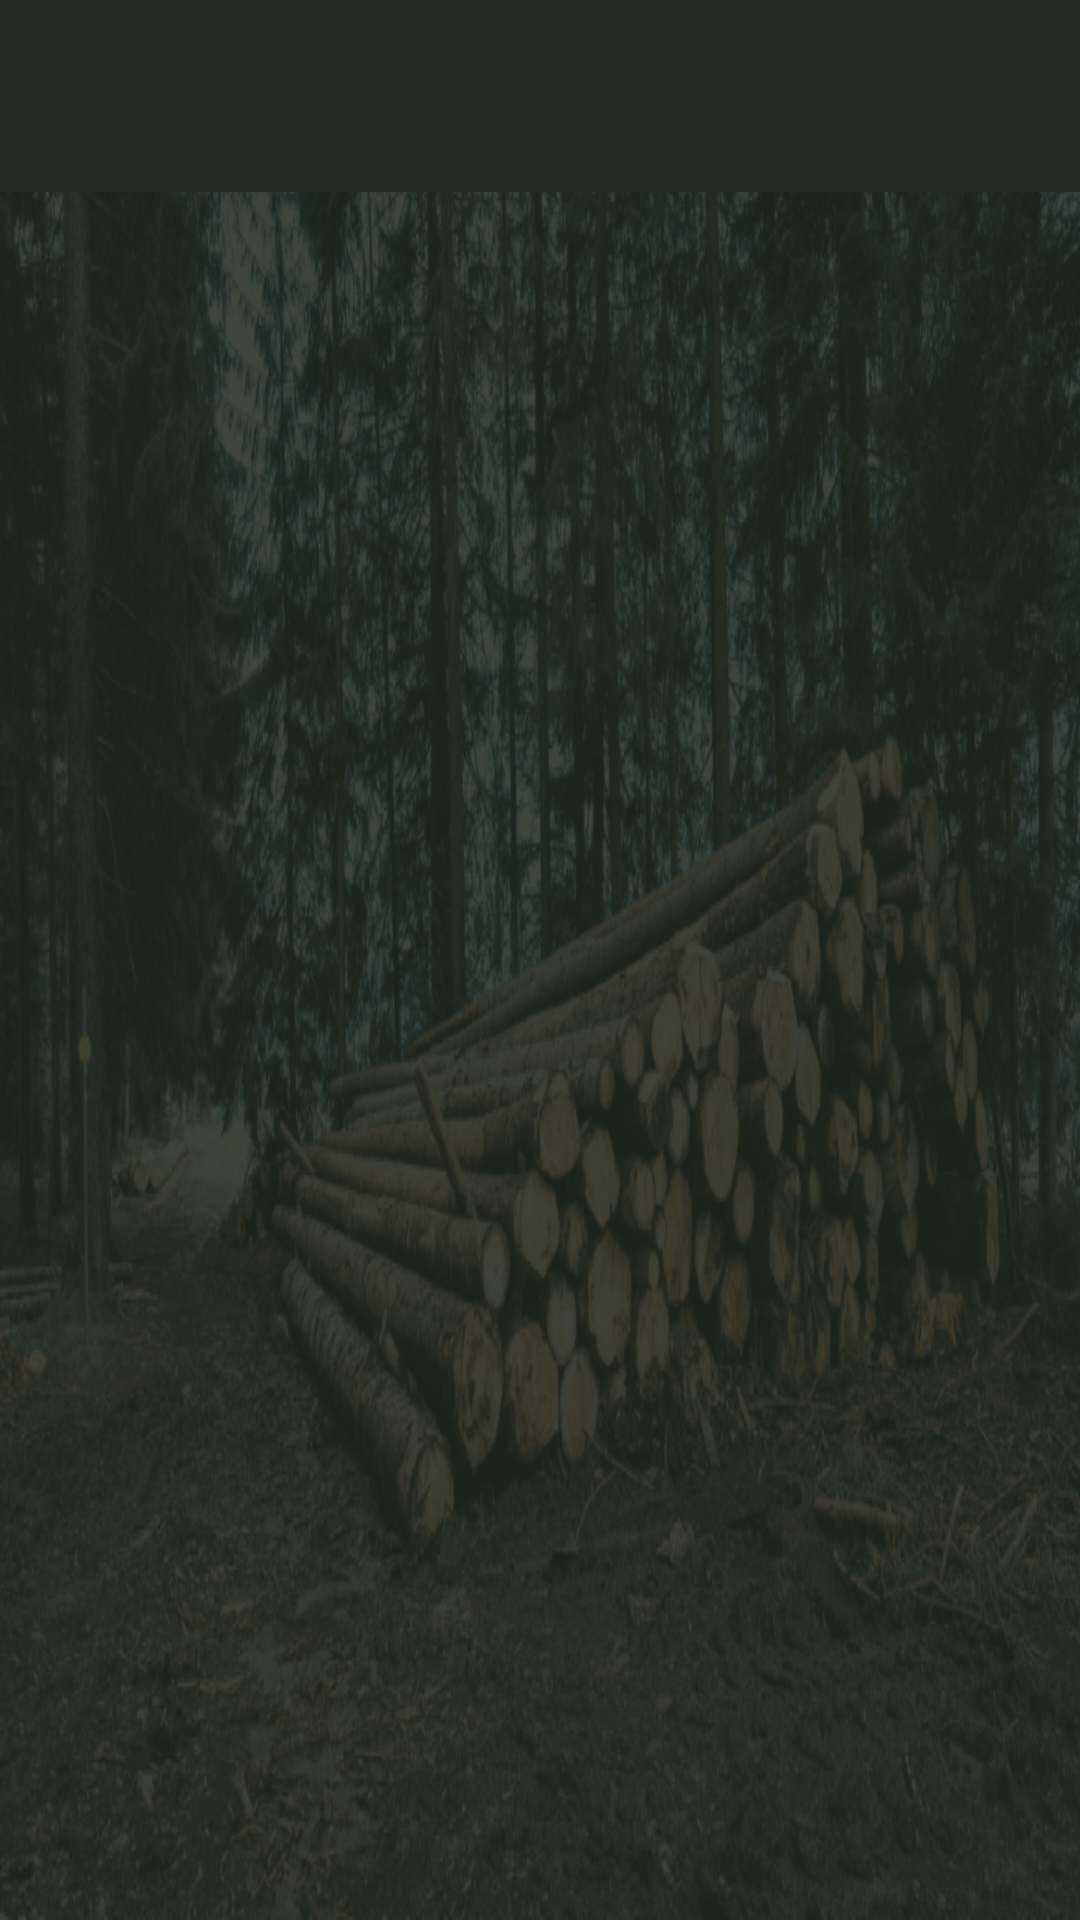

Layout XML and referenced resources for this Android screen:
<!-- AndroidManifest.xml: activity theme Theme.CodrinGreenReception -->
<!-- res/layout/activity_dashboard.xml -->
<?xml version="1.0" encoding="utf-8"?>
<androidx.drawerlayout.widget.DrawerLayout xmlns:android="http://schemas.android.com/apk/res/android"
    xmlns:app="http://schemas.android.com/apk/res-auto"
    android:id="@+id/drawerLayout"
    android:layout_width="match_parent"
    android:layout_height="match_parent">

    <RelativeLayout
        android:layout_width="match_parent"
        android:layout_height="match_parent">

        <include
            android:id="@+id/toolbar"
            layout="@layout/toolbar_menu" />

        <androidx.appcompat.widget.AppCompatTextView
            android:id="@+id/tvNoReception"
            style="@style/style_TitleText_editText"
            android:layout_width="match_parent"
            android:layout_height="match_parent"
            android:layout_below="@+id/toolbar"
            android:layout_centerInParent="true"
            android:layout_marginTop="@dimen/small_margin"
            android:fontFamily="@font/montserrat_semibold"
            android:gravity="center"
            android:padding="@dimen/padding_large"
            android:text="@string/no_pending_reception_available"
            android:textColor="@color/white"
            android:textSize="@dimen/text_xxlarge"
            android:visibility="gone" />

        <androidx.recyclerview.widget.RecyclerView
            android:id="@+id/rvReceptionLists"
            android:layout_width="match_parent"
            android:layout_height="wrap_content"
            android:layout_below="@+id/toolbar"
            android:layout_marginStart="@dimen/medium_margin"
            android:layout_marginTop="@dimen/medium_margin"
            android:layout_marginEnd="@dimen/medium_margin"
            android:layout_marginBottom="@dimen/medium_margin"
            android:isScrollContainer="true"
            android:keepScreenOn="true"
            android:scrollbars="none"
            android:visibility="gone" />

        <com.google.android.material.floatingactionbutton.FloatingActionButton
            android:id="@+id/fabActionCreate"
            android:layout_width="wrap_content"
            android:layout_height="wrap_content"
            android:layout_alignParentEnd="true"
            android:layout_alignParentBottom="true"
            android:layout_marginStart="@dimen/margin_xlarge"
            android:layout_marginEnd="@dimen/margin_xlarge"
            android:layout_marginBottom="@dimen/margin_xlarge"
            android:contentDescription="@string/add"
            app:backgroundTint="@color/colorFabText"
            app:elevation="10dp"
            app:maxImageSize="20dp"
            app:pressedTranslationZ="12dp"
            app:shapeAppearanceOverlay="@style/fab_3_rounded"
            app:srcCompat="@drawable/ic_add"
            app:tint="@null"
            android:visibility="gone"/>

        <LinearLayout
            android:id="@+id/lnrReception"
            android:layout_width="wrap_content"
            android:layout_height="wrap_content"
            android:layout_above="@+id/fabActionCreate"
            android:layout_alignParentEnd="true"
            android:layout_marginEnd="@dimen/margin_xlarge"
            android:layout_marginBottom="@dimen/margin_normal"
            android:orientation="horizontal"
            android:visibility="gone">

            <androidx.appcompat.widget.AppCompatTextView
                android:id="@+id/tvAddReception"
                android:layout_width="wrap_content"
                android:layout_height="wrap_content"
                android:layout_gravity="center"
                android:layout_marginEnd="10dp"
                android:fontFamily="@font/montserrat_semibold"
                android:text="@string/create_reception"
                android:textColor="@color/colorFabText"
                android:textSize="@dimen/text_lmedium" />

            <com.google.android.material.floatingactionbutton.FloatingActionButton
                android:id="@+id/fabReception"
                android:layout_width="wrap_content"
                android:layout_height="wrap_content"
                android:layout_above="@+id/fabActionCreate"
                android:contentDescription="ADD"
                app:backgroundTint="@color/colorFabText"
                app:maxImageSize="25dp"
                app:shapeAppearanceOverlay="@style/fab_3_rounded"
                app:srcCompat="@drawable/ic_reception"
                app:tint="@null" />
        </LinearLayout>

        <LinearLayout
            android:id="@+id/lnrDispatch"
            android:layout_width="wrap_content"
            android:layout_height="wrap_content"
            android:layout_above="@+id/lnrReception"
            android:layout_alignParentEnd="true"
            android:layout_marginEnd="@dimen/margin_xlarge"
            android:layout_marginBottom="@dimen/margin_normal"
            android:orientation="horizontal"
            android:visibility="gone">

            <androidx.appcompat.widget.AppCompatTextView
                android:id="@+id/tvAddDispatch"
                android:layout_width="wrap_content"
                android:layout_height="wrap_content"
                android:layout_gravity="center"
                android:layout_marginEnd="10dp"
                android:fontFamily="@font/montserrat_semibold"
                android:text="@string/create_dispatch"
                android:textColor="@color/colorFabText"
                android:textSize="@dimen/text_lmedium" />

            <com.google.android.material.floatingactionbutton.FloatingActionButton
                android:id="@+id/fabDispatch"
                android:layout_width="wrap_content"
                android:layout_height="wrap_content"
                android:layout_above="@+id/fabActionCreate"
                android:contentDescription="ADD"
                app:backgroundTint="@color/colorFabText"
                app:fabSize="mini"
                app:maxImageSize="25dp"
                app:shapeAppearanceOverlay="@style/fab_3_rounded"
                app:srcCompat="@drawable/ic_dispatch"
                app:tint="@null" />
        </LinearLayout>
    </RelativeLayout>

    <include layout="@layout/navigation_drawer" />
</androidx.drawerlayout.widget.DrawerLayout>
<!-- res/layout/toolbar_menu.xml (included above) -->
<?xml version="1.0" encoding="utf-8"?>
<androidx.appcompat.widget.Toolbar xmlns:android="http://schemas.android.com/apk/res/android"
    xmlns:app="http://schemas.android.com/apk/res-auto"
    android:id="@+id/toolbar"
    android:layout_width="match_parent"
    android:layout_height="?attr/actionBarSize"
    android:background="@color/notificationBarColor"
    app:popupTheme="@style/ThemeOverlay.AppCompat.Light">

    <androidx.appcompat.widget.AppCompatImageView
        android:id="@+id/toolbar_logo"
        android:layout_width="wrap_content"
        android:layout_height="wrap_content"
        android:layout_gravity="center"
        android:padding="@dimen/padding_medium"
        android:src="@drawable/cgrlogo" />
</androidx.appcompat.widget.Toolbar>
<!-- res/layout/navigation_drawer.xml (included above) -->
<?xml version="1.0" encoding="utf-8"?>
<RelativeLayout xmlns:android="http://schemas.android.com/apk/res/android"
    xmlns:aapt="http://schemas.android.com/aapt"
    xmlns:app="http://schemas.android.com/apk/res-auto"
    android:layout_width="@dimen/layout_width_medium_large"
    android:layout_height="match_parent"
    android:layout_gravity="start"
    android:clickable="true"
    android:focusable="true"
    android:orientation="vertical">

    <RelativeLayout
        android:id="@+id/topheader"
        android:layout_width="match_parent"
        android:layout_height="wrap_content"
        android:background="@color/notificationBarColor"
        android:orientation="vertical">

        <LinearLayout
            android:id="@+id/lnrProfile"
            android:layout_width="match_parent"
            android:layout_height="wrap_content"
            android:layout_below="@+id/imgClose"
            android:layout_marginBottom="15dp"
            android:orientation="vertical">

            <LinearLayout
                android:layout_width="match_parent"
                android:layout_height="wrap_content"
                android:gravity="center_horizontal">

                <com.codringreen.receptionloading.utils.CircularImageView
                    android:id="@+id/imgProfile"
                    android:layout_width="100dp"
                    android:layout_height="100dp"
                    android:src="@drawable/ic_default_user" />
            </LinearLayout>

            <LinearLayout
                android:layout_width="match_parent"
                android:layout_height="wrap_content"
                android:layout_marginTop="5dp"
                android:gravity="center_vertical"
                android:orientation="vertical">

                <androidx.appcompat.widget.AppCompatTextView
                    android:id="@+id/txtName"
                    android:layout_width="wrap_content"
                    android:layout_height="wrap_content"
                    android:layout_gravity="center_horizontal"
                    android:fontFamily="@font/montserrat_semibold"
                    android:gravity="center"
                    android:textColor="@color/white"
                    android:textSize="@dimen/text_xmedium1" />
            </LinearLayout>
        </LinearLayout>

        <androidx.appcompat.widget.AppCompatImageView
            android:id="@+id/imgClose"
            android:layout_width="wrap_content"
            android:layout_height="wrap_content"
            android:layout_alignParentEnd="true"
            android:layout_marginTop="@dimen/medium_margin"
            android:layout_marginEnd="@dimen/medium_margin"
            android:src="@drawable/ic_close" />
    </RelativeLayout>

    <LinearLayout
        android:id="@+id/lstLinear"
        android:layout_width="match_parent"
        android:layout_height="match_parent"
        android:layout_above="@+id/relLogout"
        android:layout_below="@+id/topheader"
        android:background="@color/white"
        android:orientation="vertical">

        <ListView
            android:id="@+id/lstMenu"
            android:layout_width="match_parent"
            android:layout_height="match_parent"
            android:choiceMode="singleChoice"
            android:divider="@null"
            android:scrollbars="none" />
    </LinearLayout>

    <RelativeLayout
        android:id="@+id/relLogout"
        android:layout_width="match_parent"
        android:layout_height="wrap_content"
        android:layout_alignParentBottom="true"
        android:background="@color/secondaryColor">

        <androidx.appcompat.widget.AppCompatTextView
            android:id="@+id/txtLogout"
            android:layout_width="match_parent"
            android:layout_height="wrap_content"
            android:layout_marginStart="@dimen/medium_margin"
            android:drawableStart="@drawable/ic_logout"
            android:drawablePadding="@dimen/padding_large"
            android:fontFamily="@font/montserrat_medium"
            android:paddingStart="@dimen/padding_medium"
            android:paddingTop="@dimen/padding_large"
            android:paddingEnd="@dimen/margin_zero"
            android:paddingBottom="@dimen/padding_large"
            android:text="@string/logout"
            android:textColor="@color/white"
            android:textSize="@dimen/text_xmedium1" />

        <androidx.appcompat.widget.AppCompatTextView
            android:id="@+id/txtVersion"
            android:layout_width="wrap_content"
            android:layout_height="wrap_content"
            android:layout_below="@+id/txtLogout"
            android:layout_marginTop="@dimen/medium_margin"
            android:fontFamily="@font/montserrat_semibold"
            android:paddingStart="@dimen/padding_medium"
            android:paddingEnd="@dimen/margin_zero"
            android:paddingBottom="@dimen/medium_margin"
            android:textColor="@color/white"
            android:textSize="@dimen/text_xmedium1" />
    </RelativeLayout>
</RelativeLayout>
<!-- resources referenced by this layout -->
<resources>
  <color name="colorFabText">#408943</color>
  <color name="notificationBarColor">#252b23</color>
  <color name="secondaryColor">#252b23</color>
  <color name="white">#FFFFFFFF</color>
  <dimen name="layout_width_medium_large">300dp</dimen>
  <dimen name="margin_normal">15dp</dimen>
  <dimen name="margin_xlarge">40dp</dimen>
  <dimen name="margin_zero">10dp</dimen>
  <dimen name="medium_margin">10dp</dimen>
  <dimen name="padding_large">20dp</dimen>
  <dimen name="padding_medium">10dp</dimen>
  <dimen name="small_margin">5dp</dimen>
  <dimen name="text_lmedium">18sp</dimen>
  <dimen name="text_xmedium1">14sp</dimen>
  <dimen name="text_xxlarge">24sp</dimen>
  <!-- drawable ic_add (drawable) -->
  <?xml version="1.0" encoding="utf-8"?>
  <vector xmlns:android="http://schemas.android.com/apk/res/android"
      android:width="12dp"
      android:height="12dp"
      android:viewportWidth="448"
      android:viewportHeight="448"
      android:tint="?attr/colorOnPrimary">
  
      <path
          android:fillColor="@color/white"
          android:strokeWidth="10"
          android:pathData="m408,184h-136c-4.418,0 -8,-3.582 -8,-8v-136c0,-22.09 -17.91,-40 -40,-40s-40,17.91 -40,40v136c0,4.418 -3.582,8 -8,8h-136c-22.09,0 -40,17.91 -40,40s17.91,40 40,40h136c4.418,0 8,3.582 8,8v136c0,22.09 17.91,40 40,40s40,-17.91 40,-40v-136c0,-4.418 3.582,-8 8,-8h136c22.09,0 40,-17.91 40,-40s-17.91,-40 -40,-40zM408,184"/>
  </vector>
  <!-- drawable ic_dispatch: png bitmap (drawable-xxhdpi, 1122 bytes) -->
  <!-- drawable ic_logout (drawable) -->
  <?xml version="1.0" encoding="utf-8"?>
  <vector android:height="24dp" android:tint="#FFFFFF"
      android:viewportHeight="24.0" android:viewportWidth="24.0"
      android:width="24dp" xmlns:android="http://schemas.android.com/apk/res/android">
      <path android:fillColor="#FF000000" android:pathData="M13,3h-2v10h2L13,3zM17.83,5.17l-1.42,1.42C17.99,7.86 19,9.81 19,12c0,3.87 -3.13,7 -7,7s-7,-3.13 -7,-7c0,-2.19 1.01,-4.14 2.58,-5.42L6.17,5.17C4.23,6.82 3,9.26 3,12c0,4.97 4.03,9 9,9s9,-4.03 9,-9c0,-2.74 -1.23,-5.18 -3.17,-6.83z"/>
  </vector>
  <!-- drawable ic_reception: png bitmap (drawable-xxhdpi, 850 bytes) -->
  <string name="add">ADD</string>
  <string name="create_dispatch">Create Container</string>
  <string name="create_reception">Create Reception</string>
  <string name="logout">Logout</string>
  <string name="no_pending_reception_available">No pending reception available!!!…</string>
  <style name="fab_3_rounded">
          <item name="cornerFamily">rounded</item>
          <item name="cornerSize">50%</item>
      </style>
  <style name="style_TitleText_editText" parent="android:Widget.TextView">
          <item name="android:textColor">@color/color_editTextTitle</item>
          <item name="android:textStyle">normal</item>
          <item name="android:paddingTop">@dimen/padding_medium</item>
          <item name="android:paddingBottom">@dimen/padding_medium</item>
      </style>
  <style name="Theme.CodrinGreenReception" parent="Theme.Material3.Light.NoActionBar">
          <item name="android:windowBackground">@drawable/app_bg</item>
          <item name="colorAccent">@color/teal_200</item>
          <item name="colorPrimary">@color/notificationBarColor</item>
          <item name="colorPrimaryDark">@color/secondaryColor</item>
      </style>
  <color name="color_editTextTitle">#EBE6E3</color>
  <!-- drawable app_bg: png bitmap (drawable-xxhdpi, 529763 bytes) -->
  <color name="teal_200">#FF03DAC5</color>
</resources>
